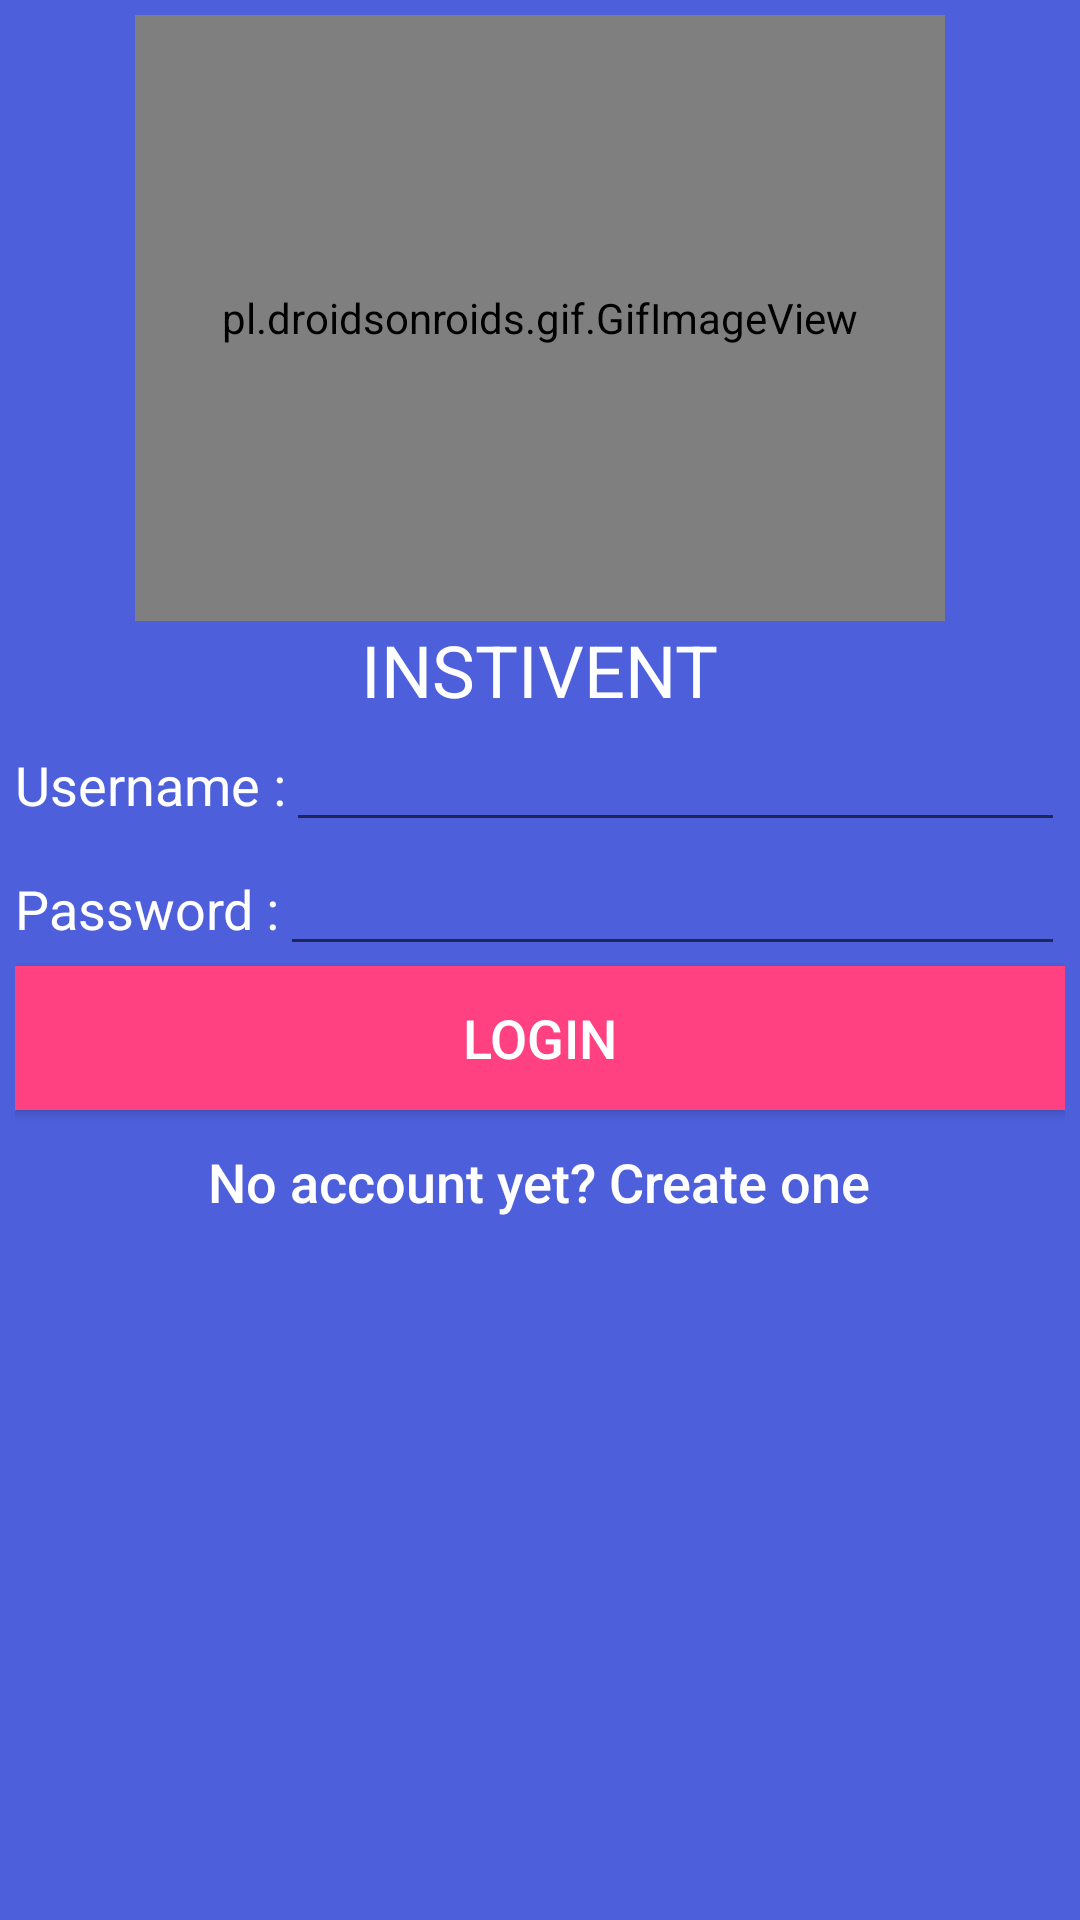

Produce the Android XML layout that renders to this screen, including the resource entries it uses.
<!-- AndroidManifest.xml: application theme AppTheme -->
<!-- res/layout/activity_main.xml -->
<?xml version="1.0" encoding="utf-8"?>

<LinearLayout xmlns:android="http://schemas.android.com/apk/res/android"
    xmlns:tools="http://schemas.android.com/tools"
    android:id="@+id/activity_main"
    android:layout_width="match_parent"
    android:layout_height="match_parent"
    android:paddingBottom="@dimen/activity_vertical_margin"
    android:paddingLeft="@dimen/activity_horizontal_margin"
    android:paddingRight="@dimen/activity_horizontal_margin"
    android:paddingTop="@dimen/activity_vertical_margin"
    tools:context="com.example.rana.instivent.MainActivity"
    android:weightSum="1"
    android:background="@color/colorBackground">


        <LinearLayout
            android:layout_width="match_parent"
            android:layout_height="match_parent"
            android:orientation="vertical">
                <pl.droidsonroids.gif.GifImageView
                    android:layout_width="270dp"
                    android:layout_height="202dp"
                    android:layout_gravity="center_horizontal"
                    android:src="@drawable/giphy"
                    android:clickable="true"
                    android:id="@+id/imageButton"
                    />

        <TextView
            android:text="INSTIVENT"
            android:layout_width="wrap_content"
            android:layout_height="wrap_content"
            android:id="@+id/textView13"
            android:layout_gravity="center_horizontal"
            android:fontFamily="sans-serif"
            android:textColor="@color/white"
            android:textSize="24sp" />

        <LinearLayout
            android:layout_width="match_parent"
            android:layout_height="wrap_content">
        <TextView
            android:text="Username :"
            android:layout_width="wrap_content"
            android:layout_height="wrap_content"
            android:id="@+id/textView14"
            android:textSize="18sp"
            android:textColor="@color/white"/>

        <EditText
            android:layout_width="match_parent"
            android:layout_height="wrap_content"
            android:inputType="textPersonName"
            android:ems="10"
            android:id="@+id/username"
            android:textColor="@color/white"/>
        </LinearLayout>

        <LinearLayout
            android:layout_width="match_parent"
            android:layout_height="wrap_content">
        <TextView
            android:text="Password :"
            android:layout_width="wrap_content"
            android:layout_height="wrap_content"
            android:id="@+id/textView15"
            android:textSize="18sp"
            android:textColor="@color/white"/>

        <EditText
            android:layout_width="match_parent"
            android:layout_height="wrap_content"
            android:inputType="textPassword"
            android:ems="10"
            android:id="@+id/password"
            android:textColor="@color/white"/>
        </LinearLayout>

        <Button
            android:text="Login"
            android:layout_width="match_parent"
            android:layout_height="wrap_content"
            android:id="@+id/button3"
            android:onClick="Login"
            android:background="@color/colorAccent"
            android:textSize="18sp"
            android:textColor="@android:color/background_light" />

        <Button
            android:text="No account yet? Create one"
            android:layout_width="wrap_content"
            android:layout_height="wrap_content"
            android:id="@+id/button2"
            android:onClick="SignUp"
            style="@style/Widget.AppCompat.Button.Borderless"
            android:textAllCaps="false"
            android:textSize="18sp"
            android:layout_gravity="center_horizontal"
            android:textColor="@color/white"/>
            <EditText
                android:layout_width="match_parent"
                android:layout_height="wrap_content"
                android:visibility="invisible"
                android:id="@+id/ipbox"/>
            <Button
                android:layout_width="match_parent"
                android:layout_height="wrap_content"
                android:text="Change IP"
                android:visibility="invisible"
                android:id="@+id/ipButton"/>
            <TextView
                android:layout_width="match_parent"
                android:layout_height="wrap_content"
                android:visibility="invisible"
                android:textColor="@color/md_red_200"
                android:id="@+id/errorMsg"/>
        </LinearLayout>
</LinearLayout>
<!-- resources referenced by this layout -->
<resources>
  <color name="colorAccent">#FF4081</color>
  <color name="colorBackground">#4D5FDB</color>
  <color name="white">#ffffff</color>
  <dimen name="activity_horizontal_margin">5dp</dimen>
  <dimen name="activity_vertical_margin">5dp</dimen>
  <style name="AppTheme" parent="Theme.AppCompat.Light.DarkActionBar">
          
          <item name="windowActionBar">false</item>
          <item name="windowNoTitle">true</item>
          <item name="colorPrimary">@color/colorPrimary</item>
          <item name="colorPrimaryDark">@color/colorPrimaryDark</item>
          <item name="colorAccent">@color/colorAccent</item>
      </style>
  <color name="colorPrimary">#3F51B5</color>
  <color name="colorPrimaryDark">#303F9F</color>
</resources>
